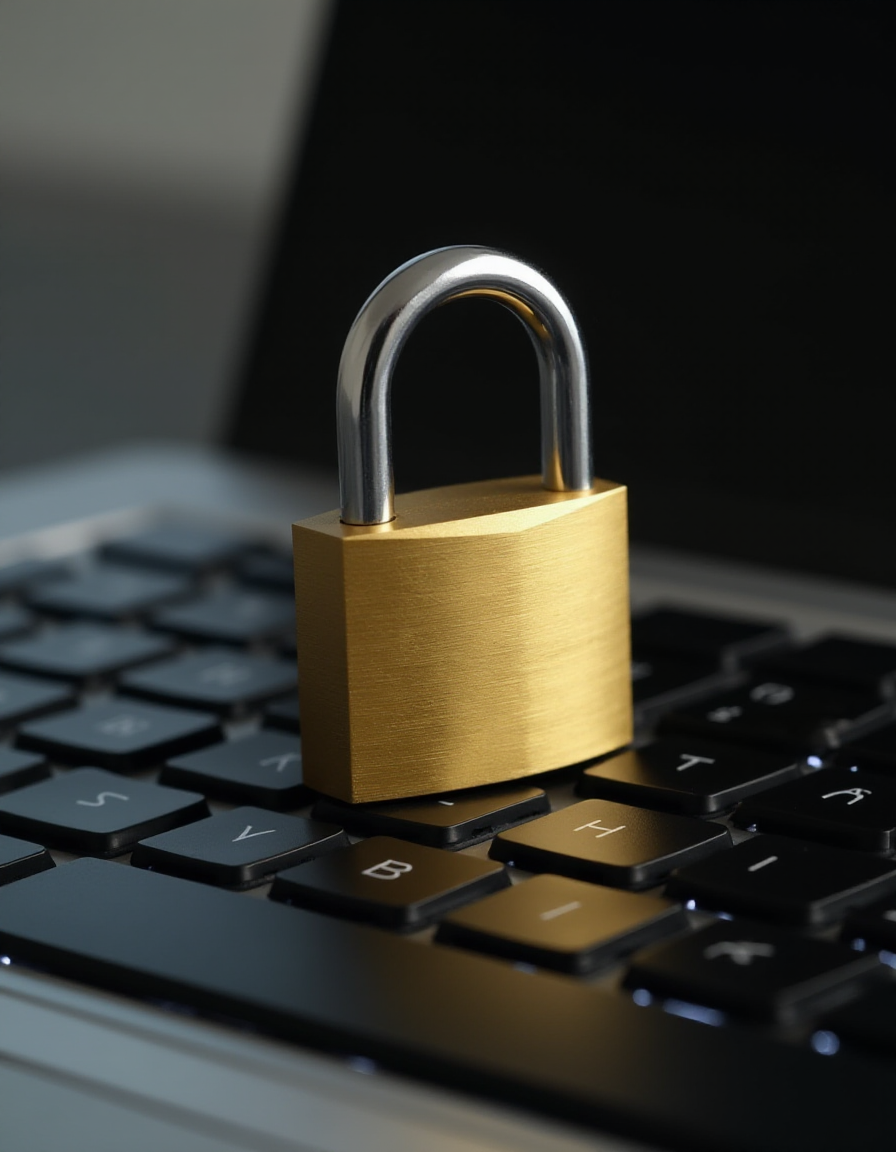
Generation parameters embedded in this image by AUTOMATIC1111 Stable Diffusion web UI or a fork of it (Forge, ...) (PNG 'parameters' text chunk):
a golden padlock sitting on top of a keyboard
Steps: 20, Sampler: Euler, Schedule type: Simple, CFG scale: 1, Distilled CFG Scale: 3.5, Seed: 1619966138, Size: 896x1152, Model hash: c161224931, Model: flux1-dev-bnb-nf4, Version: f2.0.1v1.10.1-previous-395-g0d8eb4c5